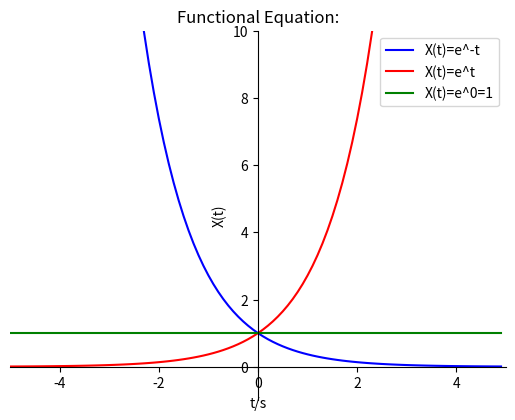

Write the Python code that produced this figure.
import numpy as np
import matplotlib.pyplot as plt

def f(t):
    return np.exp(-t)

def g(t):
    return np.exp(t)

def h(t):
    return np.exp(0*t)

t1 = np.arange(-5.0, 5.0, 0.1)
t2 = np.arange(-5.0, 5.0, 0.1)



plt.plot(t1, f(t1), '-b',label='X(t)=e^-t')
plt.plot(t2, g(t2), '-r',label='X(t)=e^t')
plt.plot(t2, h(t2), 'g-',label='X(t)=e^0=1')
plt.legend(loc='best')

plt.xlim((-5, 5))
plt.ylim((-1,10))

plt.xlabel('t/s')
plt.ylabel('X(t)')
ax = plt.gca()                                           
ax.spines['right'].set_color('none')
ax.spines['top'].set_color('none')         
ax.xaxis.set_ticks_position('bottom')
ax.yaxis.set_ticks_position('left')         
ax.spines['bottom'].set_position(('data', 0))   
ax.spines['left'].set_position(('data', 0))
plt.title("Functional Equation:")


plt.show()